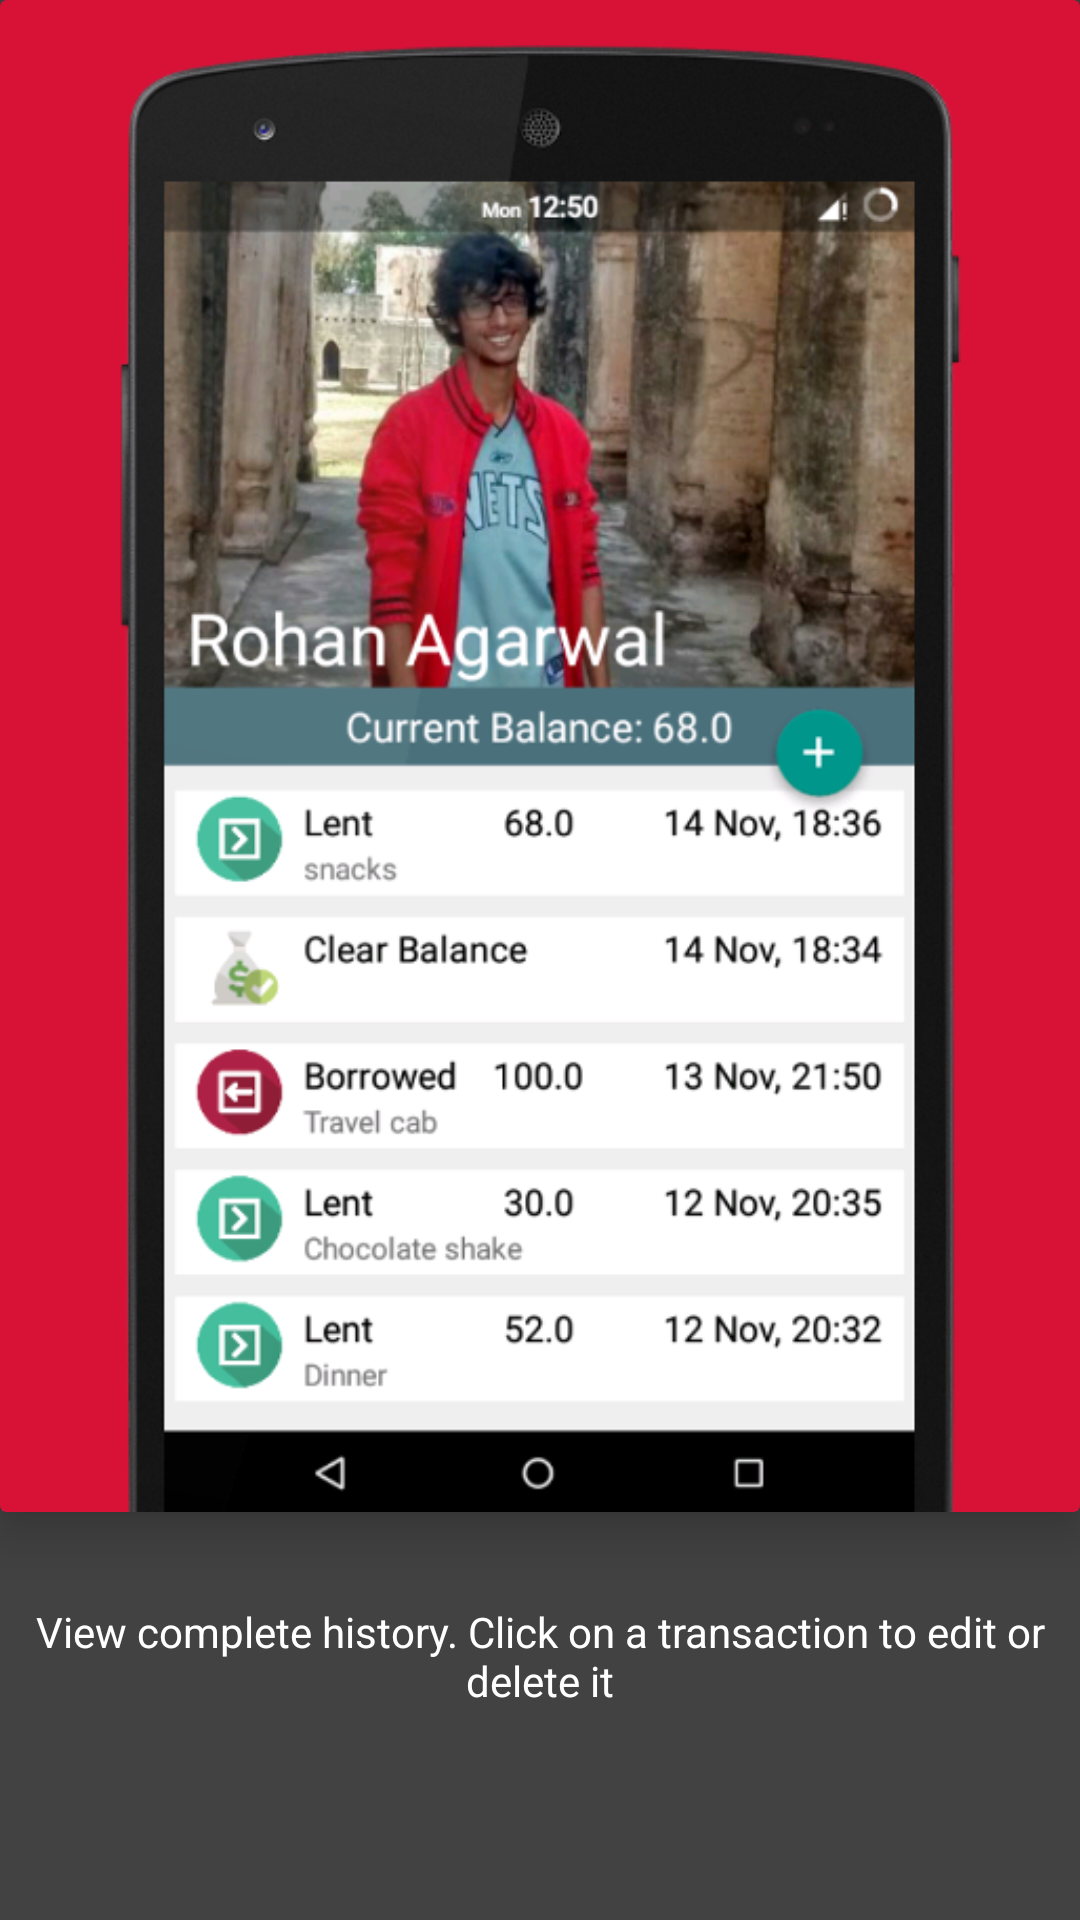

Layout XML and referenced resources for this Android screen:
<!-- AndroidManifest.xml: application theme AppTheme -->
<!-- res/layout/fragment_tutorial_four.xml -->
<?xml version="1.0" encoding="utf-8"?>
<LinearLayout xmlns:android="http://schemas.android.com/apk/res/android"
    xmlns:app="http://schemas.android.com/apk/res-auto"
    android:orientation="vertical"
    android:layout_width="match_parent"
    android:layout_height="match_parent"
    android:gravity="center_horizontal"
    android:background="@color/cardview_dark_background">
    <androidx.cardview.widget.CardView
        android:id="@+id/tutorial_card_background"
        android:layout_height="match_parent"
        android:layout_width="match_parent"
        android:layout_weight="2"
        app:cardBackgroundColor="#ffd81237"
        app:cardElevation="10dp">
        <ImageView
            android:id="@+id/tutorial_image_four"
            android:layout_marginTop="15dp"
            android:layout_width="match_parent"
            android:layout_height="match_parent"
            android:adjustViewBounds="true"
            android:layout_weight="2"
            android:src="@drawable/tutorial_image_4"
            android:scaleType="centerInside"/>
    </androidx.cardview.widget.CardView>
    <TextView
        android:id="@+id/tutorial_description"
        android:layout_width="match_parent"
        android:layout_height="match_parent"
        android:layout_weight="8"
        android:textColor="@color/white"
        android:background="@color/cardview_dark_background"
        android:paddingLeft="10dp"
        android:paddingRight="10dp"
        android:text="@string/tutorial_four_description"
        android:gravity="center"
        android:paddingStart="10dp"
        android:paddingEnd="10dp" />
    <LinearLayout
        android:layout_width="match_parent"
        android:layout_height="40dp">
    </LinearLayout>
</LinearLayout>
<!-- resources referenced by this layout -->
<resources>
  <color name="white">#ffffffff</color>
  <!-- drawable tutorial_image_4: png bitmap (drawable, 287503 bytes) -->
  <string name="tutorial_four_description">View complete history. Click on a transaction to edit or delete it</string>
  <style name="AppTheme" parent="@style/Theme.AppCompat.Light.NoActionBar">
          
          <item name="colorPrimaryDark">#ff4e727e</item>
          <item name="colorPrimary">#ff4e727e</item>
          <item name="colorAccent">#ff4e727e</item>
          <item name="android:windowBackground">@android:color/white</item>
      </style>
</resources>
